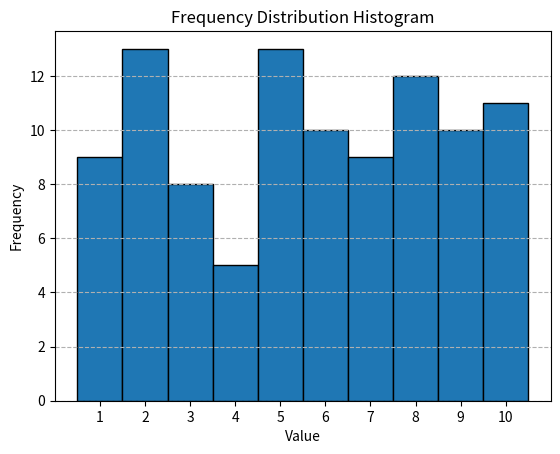

The script that saved this image:
# frequency distribution table
# frequency distribution histogram

sample_list = [1,2,3,4,5,6,7,8,9,10]
max_value = max(sample_list)
min_value = min(sample_list)

# calcualte frequency distribution table
import random
from collections import Counter

random_list = [random.randint(1, 10) for x in range(100)]
frequency_distribution = Counter(random_list)
sorted_frequency_distribution = sorted(frequency_distribution.items())
for value, frequency in sorted_frequency_distribution:
    print(f"{value}:{frequency}")

# plot frequency distribution histogram
import random
import matplotlib.pyplot as plt

# Generate a random list of integers between 1 and 10 (for simplicity)
random_list = [random.randint(1, 10) for _ in range(100)]

# Plot frequency distribution histogram
plt.hist(random_list, bins=range(1, 12), edgecolor='black', align='left')
plt.xlabel('Value')
plt.ylabel('Frequency')
plt.title('Frequency Distribution Histogram')
plt.xticks(range(1, 11))
plt.grid(axis='y', linestyle='--')

# Display the histogram
plt.show()



